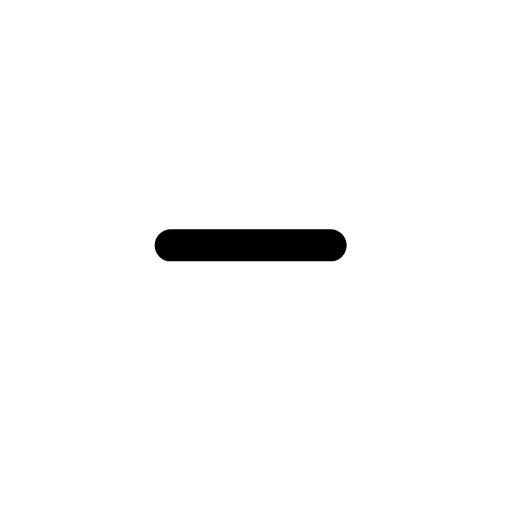
t = 0.00 s
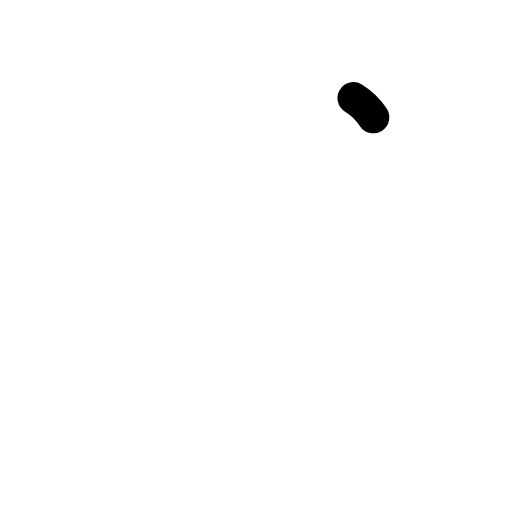
t = 0.10 s
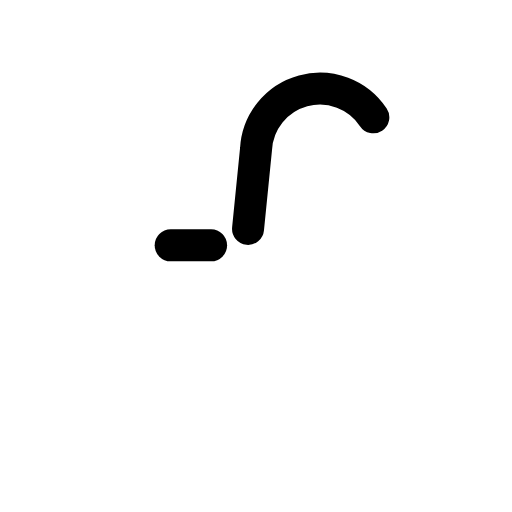
t = 0.29 s
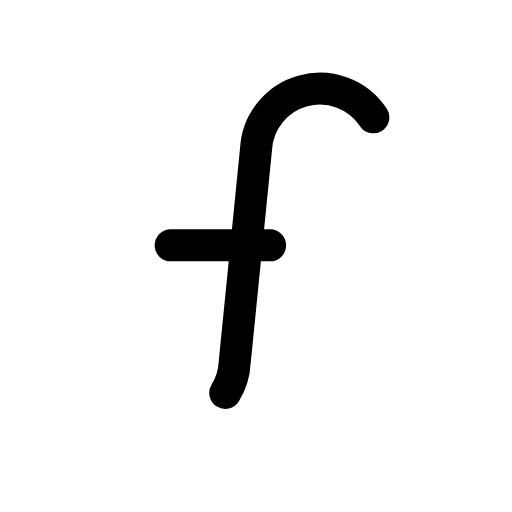
t = 0.48 s
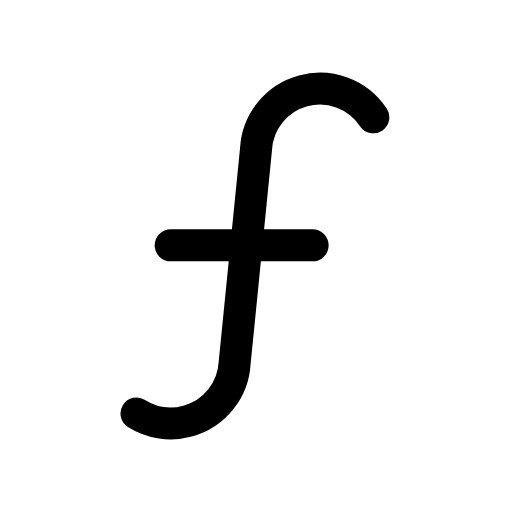
t = 0.66 s

The animated SVG that drew these frames (rendered in a browser with its animation timeline set to each time). Animation: 1 CSS @keyframes rule; one cycle of 0.85 s, repeats indefinitely.

<svg xmlns="http://www.w3.org/2000/svg" viewBox="0 0 24 24" width="24" height="24" class="rd-a-function" data-rd-animate="hover"><style>.rd-a-function{overflow:visible}.rd-a-function *{transform-box:view-box}.rd-a-function .d{stroke-dasharray:1 2}@media (prefers-reduced-motion:no-preference){.rd-a-function[data-rd-animate="hover"]:hover .d,:hover>.rd-a-function[data-rd-animate="parent"] .d,.rd-a-function[data-rd-animate="play"] .d,.rd-a-function[data-rd-animate="loop"] .d{animation:rd-function-draw calc(0.75s*var(--rd-speed,1)) ease-out;animation-delay:calc(var(--k)*.1s*var(--rd-speed,1))}.rd-a-function[data-rd-animate="loop"] *{animation-iteration-count:infinite!important}@keyframes rd-function-draw{0%{stroke-dashoffset:1.2}100%{stroke-dashoffset:0}}}</style><g fill="none" stroke="currentColor" stroke-linecap="round" stroke-linejoin="round" stroke-width="1.5"><g class="d" style="--k:0"><path pathLength="1" d="M17.5 5.5a3 3 0 0 0-5.5 1.5L11 17a3 3 0 0 1-5.5 1.5"/></g><g class="d" style="--k:1"><path pathLength="1" d="M8 11.5h7.5"/></g></g></svg>
